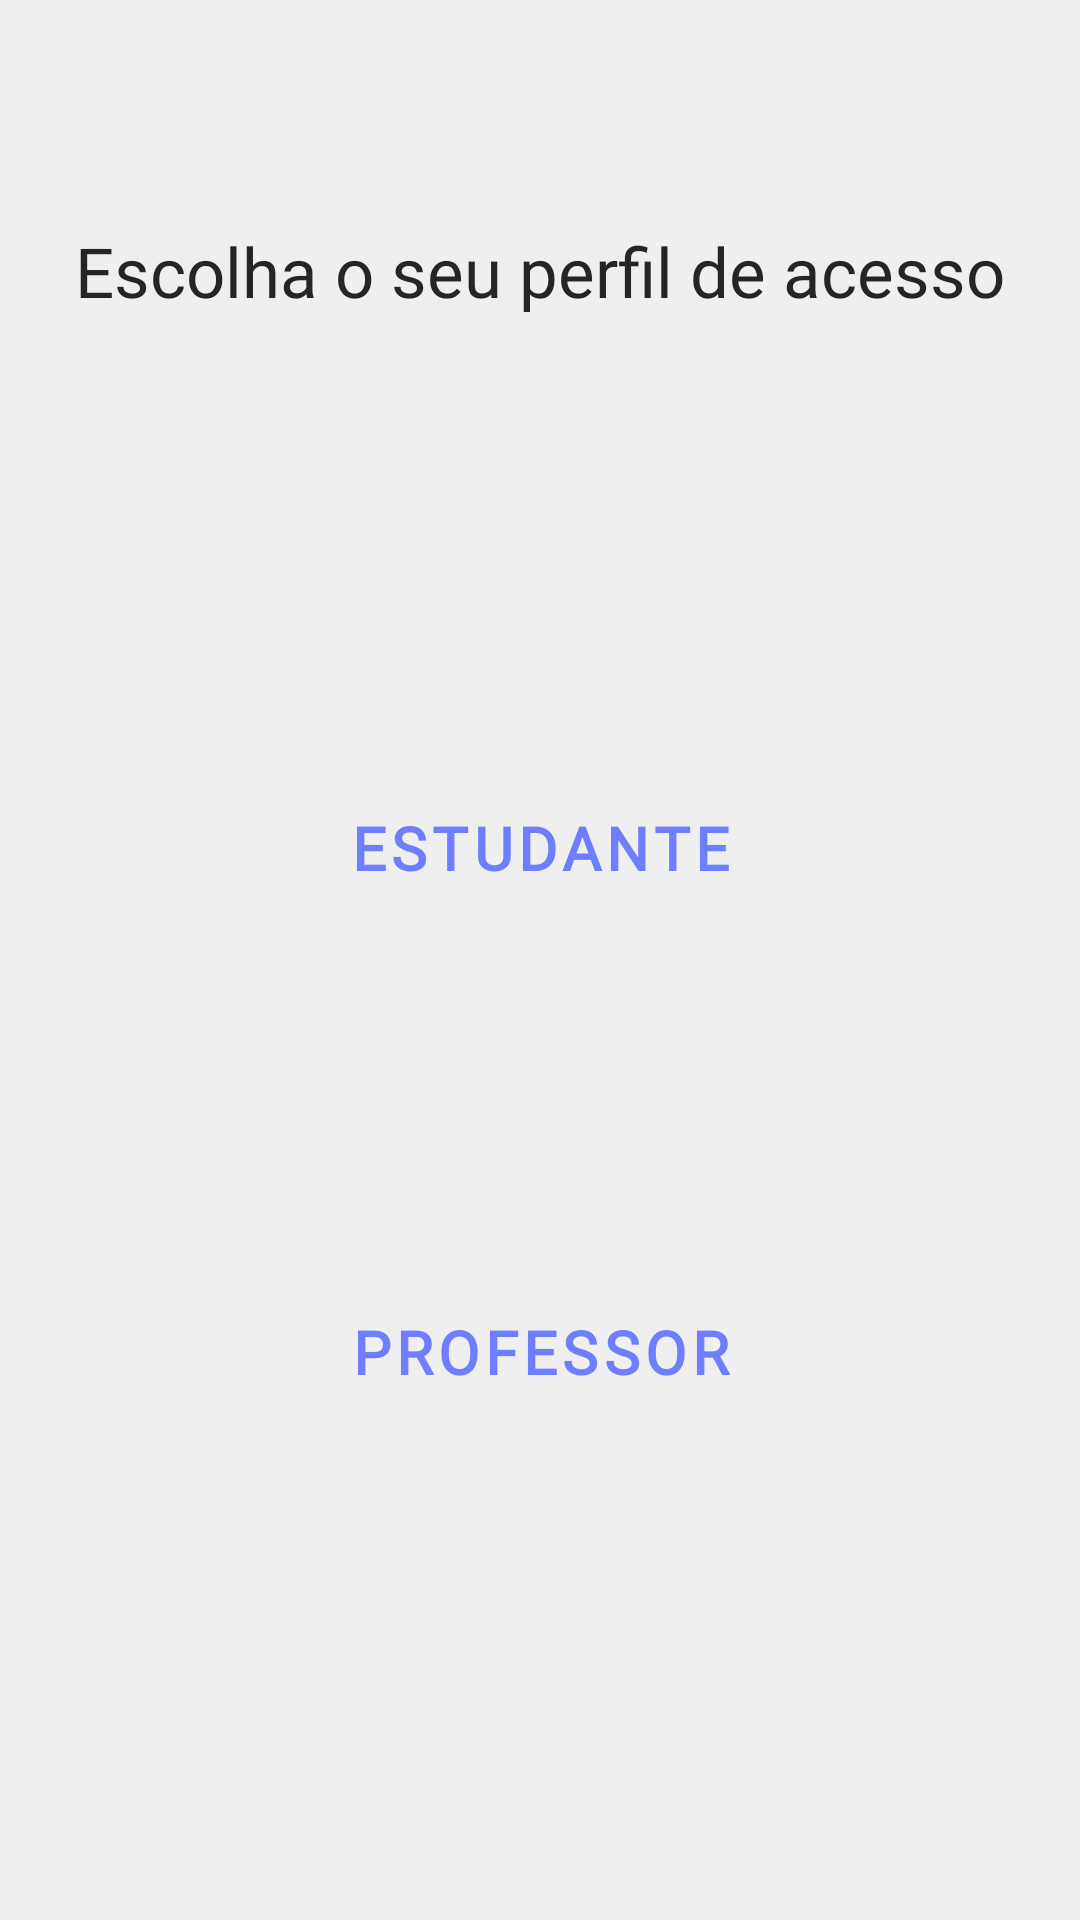

Write the Android layout XML for this screen, with the resource values it uses.
<!-- AndroidManifest.xml: application theme Theme.Simplify -->
<!-- res/layout/activity_main.xml -->
<?xml version="1.0" encoding="utf-8"?>
<androidx.constraintlayout.widget.ConstraintLayout xmlns:android="http://schemas.android.com/apk/res/android"
    xmlns:app="http://schemas.android.com/apk/res-auto"
    xmlns:tools="http://schemas.android.com/tools"
    android:layout_width="match_parent"
    android:layout_height="match_parent"
    android:background="@color/colorBackground"
    tools:context=".MainActivity">

    <Button
        android:id="@+id/btnStudent"
        style="@style/Widget.MaterialComponents.Button.OutlinedButton"
        android:layout_width="303dp"
        android:layout_height="160dp"
        android:layout_marginStart="68dp"
        android:layout_marginEnd="68dp"
        android:fontFamily="@font/poppins_medium"
        android:text="@string/txtEstudante"
        android:textAlignment="center"
        android:textAllCaps="true"
        android:textColor="@color/colorPrimary"
        android:textColorHighlight="#FFFFFF"
        android:textSize="20sp"
        android:textStyle="bold"
        android:visibility="visible"
        app:cornerRadius="10sp"
        app:icon="@drawable/student_icon"
        app:iconGravity="top"
        app:iconPadding="8dp"
        app:iconSize="50dp"
        app:iconTint="@color/purple_500"
        app:layout_constraintBottom_toBottomOf="parent"
        app:layout_constraintEnd_toEndOf="parent"
        app:layout_constraintStart_toStartOf="parent"
        app:layout_constraintTop_toTopOf="parent"
        app:layout_constraintVertical_bias="0.422"
        app:rippleColor="@color/colorSeconday" />

    <Button
        android:id="@+id/btnTeach"
        style="@style/Widget.MaterialComponents.Button.OutlinedButton"
        android:layout_width="303dp"
        android:layout_height="160dp"
        android:layout_marginStart="68dp"
        android:layout_marginEnd="68dp"
        android:fontFamily="@font/poppins_medium"
        android:text="@string/txtProfessor"
        android:textAlignment="center"
        android:textAllCaps="true"
        android:textColor="@color/colorPrimary"
        android:textColorHighlight="#FFFFFF"
        android:textSize="20sp"
        android:textStyle="bold"
        app:cornerRadius="10sp"
        app:icon="@drawable/teacher"
        app:iconGravity="top"
        app:iconPadding="8dp"
        app:iconSize="50dp"
        app:iconTint="@color/purple_500"
        app:layout_constraintBottom_toBottomOf="parent"
        app:layout_constraintEnd_toEndOf="parent"
        app:layout_constraintStart_toStartOf="parent"
        app:layout_constraintTop_toTopOf="parent"
        app:layout_constraintVertical_bias="0.772" />

    <TextView
        android:id="@+id/txtLabelContext"
        android:layout_width="wrap_content"
        android:layout_height="wrap_content"
        android:fontFamily="@font/poppins_medium"
        android:paddingLeft="8sp"
        android:paddingRight="8sp"
        android:text="@string/txtPreLogin"
        android:textAlignment="center"
        android:textColor="#252525"
        android:textSize="23sp"
        app:layout_constraintBottom_toBottomOf="parent"
        app:layout_constraintEnd_toEndOf="parent"
        app:layout_constraintStart_toStartOf="parent"
        app:layout_constraintTop_toTopOf="parent"
        app:layout_constraintVertical_bias="0.123" />
</androidx.constraintlayout.widget.ConstraintLayout>
<!-- resources referenced by this layout -->
<resources>
  <color name="colorBackground">#efefef</color>
  <color name="colorPrimary">#6f7dff</color>
  <color name="colorSeconday">#FF6200EE</color>
  <color name="purple_500">#FF6200EE</color>
  <string name="txtEstudante">Estudante</string>
  <string name="txtPreLogin">Escolha o seu perfil de acesso</string>
  <string name="txtProfessor">Professor</string>
  <style name="Theme.Simplify" parent="Theme.MaterialComponents.DayNight.NoActionBar">
          
          <item name="colorPrimary">@color/colorPrimary</item>
          <item name="colorPrimaryVariant">@color/colorPrimaryDark</item>
          <item name="colorOnPrimary">@color/textColor</item>
          
          <item name="colorSecondary">@color/colorPrimary</item>
          <item name="colorSecondaryVariant">@color/colorPrimaryDark</item>
          <item name="colorOnSecondary">@color/colorSeconday</item>
          
          <item name="android:statusBarColor" tools:targetApi="l">?attr/colorPrimaryVariant</item>
          
      </style>
  <color name="colorPrimaryDark">#FF3700B3</color>
  <color name="textColor">#FFFFFFFF</color>
</resources>
